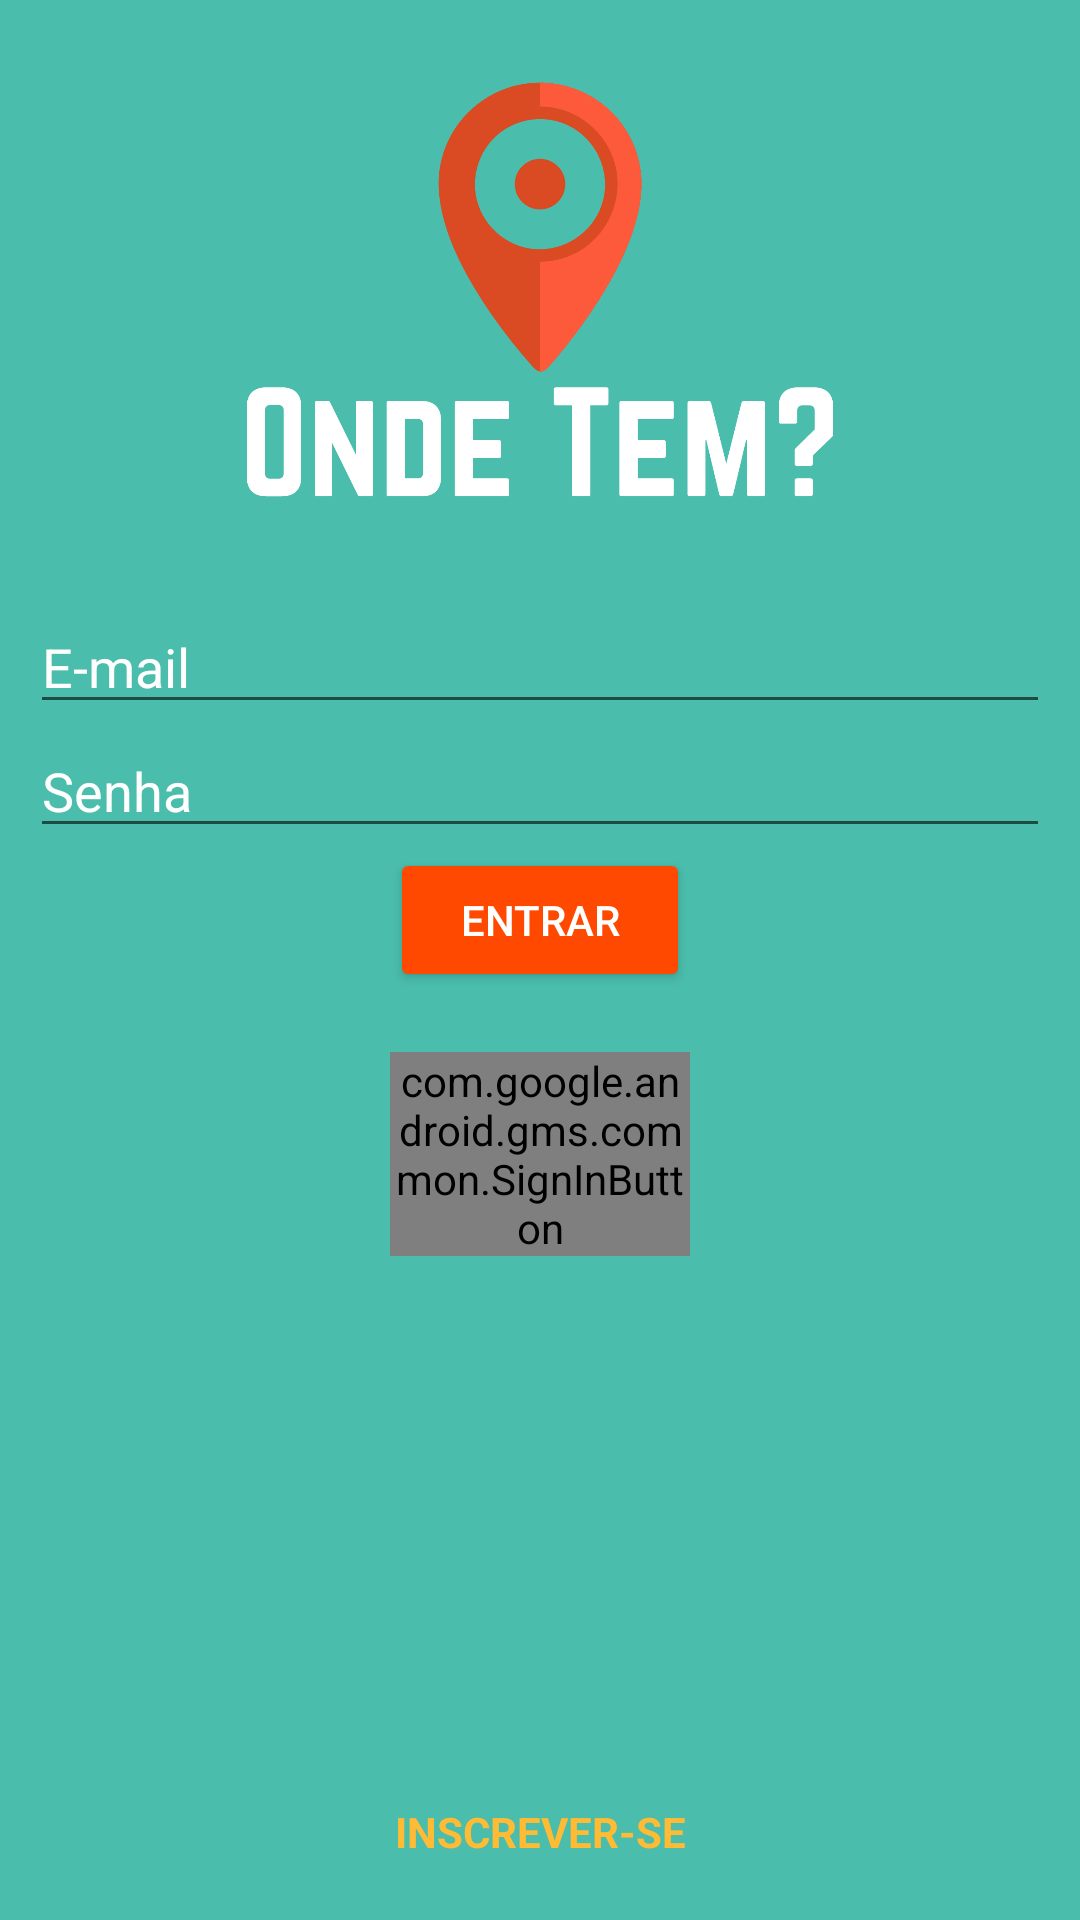

Android layout source for this screen:
<!-- AndroidManifest.xml: application theme AppTheme -->
<!-- res/layout/activity_login.xml -->
<?xml version="1.0" encoding="utf-8"?>
<android.support.constraint.ConstraintLayout xmlns:android="http://schemas.android.com/apk/res/android"
    xmlns:app="http://schemas.android.com/apk/res-auto"
    xmlns:tools="http://schemas.android.com/tools"
    android:layout_width="match_parent"
    android:layout_height="match_parent"
    android:background="@color/colorPrimary"
    tools:context="br.ufg.inf.dsdm.ondetem.LoginActivity">

    <FrameLayout
        android:layout_width="match_parent"
        android:layout_height="match_parent"
        tools:layout_editor_absoluteX="8dp"
        tools:layout_editor_absoluteY="8dp">

        <RelativeLayout
            android:id="@+id/linearQuestion"
            android:layout_width="match_parent"
            android:layout_height="match_parent"
            android:orientation="vertical">


            <EditText
                android:id="@+id/loginEmail"
                android:layout_width="match_parent"
                android:layout_height="wrap_content"
                android:layout_alignParentLeft="true"
                android:layout_alignParentStart="true"
                android:layout_below="@+id/imageView"
                android:layout_marginEnd="10dp"
                android:layout_marginStart="10dp"
                android:ems="10"
                android:hint="E-mail"
                android:inputType="textEmailAddress"
                android:shadowColor="@color/colorPrimaryText"
                android:textColor="@color/colorPrimaryText"
                android:textColorHighlight="@color/colorPrimaryText"
                android:textColorHint="@color/colorPrimaryText"
                android:textColorLink="@color/colorPrimaryText"
                app:layout_constraintLeft_toLeftOf="parent"
                app:layout_constraintRight_toRightOf="parent"
                tools:layout_editor_absoluteY="7dp" />

            <EditText
                android:id="@+id/loginPassword"
                android:layout_width="match_parent"
                android:layout_height="wrap_content"
                android:layout_alignParentLeft="true"
                android:layout_alignParentStart="true"
                android:layout_below="@+id/loginEmail"
                android:layout_marginEnd="10dp"
                android:layout_marginStart="10dp"
                android:ems="10"
                android:hint="Senha"
                android:inputType="textPassword"
                android:textColor="@color/colorPrimaryText"
                android:textColorHighlight="@color/colorPrimaryText"
                android:textColorHint="@color/colorPrimaryText"
                android:textColorLink="@color/colorPrimaryText"
                tools:layout_editor_absoluteX="8dp"
                tools:layout_editor_absoluteY="50dp" />

            <Button
                android:id="@+id/loginBtn"
                style="@style/Widget.AppCompat.Button.Colored"
                android:layout_width="100dp"
                android:layout_height="wrap_content"
                android:layout_below="@+id/loginPassword"
                android:layout_centerHorizontal="true"
                android:layout_gravity="center_horizontal"
                android:text="@string/loginButton"
                tools:layout_editor_absoluteX="8dp"
                tools:layout_editor_absoluteY="93dp" />

            <com.google.android.gms.common.SignInButton
                android:id="@+id/sign_in_button"
                android:layout_width="100dp"
                android:layout_height="wrap_content"
                android:layout_alignLeft="@+id/loginBtn"
                android:layout_alignStart="@+id/loginBtn"
                android:layout_below="@+id/loginBtn"
                android:layout_gravity="center_horizontal"
                android:layout_marginTop="20dp" />

            <TextView
                android:id="@+id/loginCreate"
                android:layout_width="120dp"
                android:layout_height="wrap_content"
                android:layout_alignParentBottom="true"
                android:layout_centerHorizontal="true"
                android:layout_gravity="center_horizontal"
                android:layout_marginBottom="20dp"
                android:clickable="true"
                android:text="INSCREVER-SE"
                android:textAlignment="center"
                android:textColor="@android:color/holo_orange_light"
                android:textStyle="bold" />

            <ImageView
                android:id="@+id/imageView"
                android:layout_width="200dp"
                android:layout_height="200dp"
                android:layout_alignParentTop="true"
                android:layout_centerHorizontal="true"
                app:srcCompat="@drawable/logo" />
        </RelativeLayout>
    </FrameLayout>
</android.support.constraint.ConstraintLayout>
<!-- resources referenced by this layout -->
<resources>
  <color name="colorPrimary">#4abdac</color>
  <color name="colorPrimaryText">#ffffff</color>
  <!-- drawable logo: png bitmap (drawable, 31925 bytes) -->
  <string name="loginButton">ENTRAR</string>
  <style name="AppTheme" parent="Theme.AppCompat.Light.NoActionBar">
          
          <item name="colorPrimary">@color/colorPrimary</item>
          <item name="colorPrimaryDark">@color/colorPrimaryDark</item>
          <item name="colorAccent">@color/colorAccent</item>
          <item name="android:textColorPrimary">@color/colorPrimary</item>
      </style>
  <color name="colorPrimaryDark">#41a697</color>
  <color name="colorAccent">#ff4900</color>
</resources>
